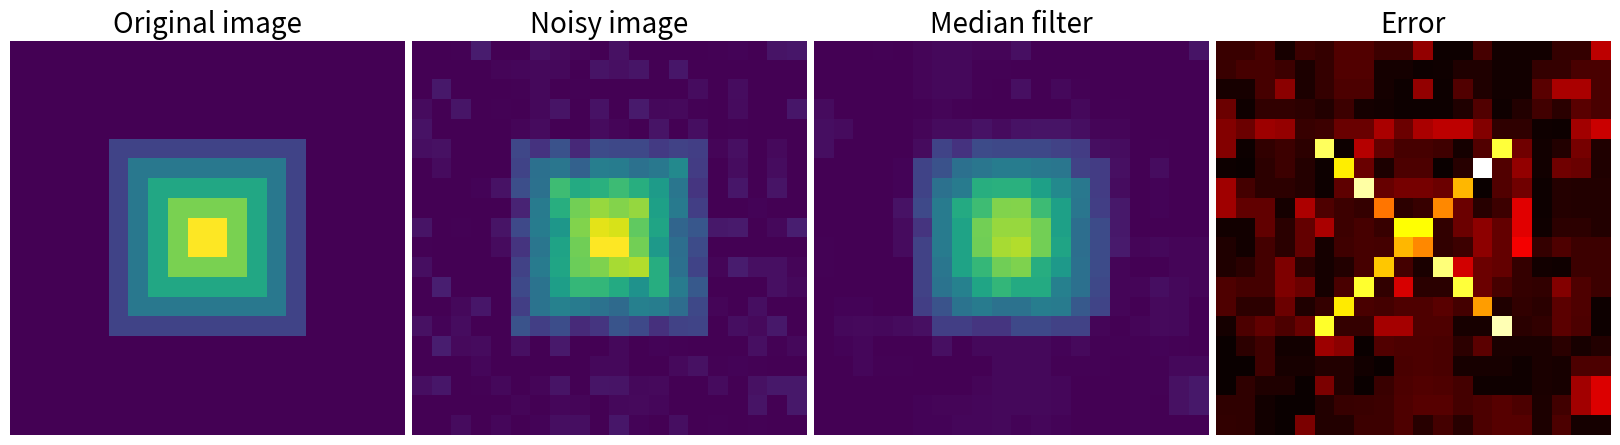

This figure's Python source:
import numpy as np
import scipy as sp
import matplotlib.pyplot as plt

rng = np.random.default_rng(27446968)

im = np.zeros((20, 20))
im[5:-5, 5:-5] = 1
im = sp.ndimage.distance_transform_bf(im)
im_noise = im + 0.2 * rng.normal(size=im.shape)

im_med = sp.ndimage.median_filter(im_noise, 3)

plt.figure(figsize=(16, 5))

plt.subplot(141)
plt.imshow(im, interpolation="nearest")
plt.axis("off")
plt.title("Original image", fontsize=20)
plt.subplot(142)
plt.imshow(im_noise, interpolation="nearest", vmin=0, vmax=5)
plt.axis("off")
plt.title("Noisy image", fontsize=20)
plt.subplot(143)
plt.imshow(im_med, interpolation="nearest", vmin=0, vmax=5)
plt.axis("off")
plt.title("Median filter", fontsize=20)
plt.subplot(144)
plt.imshow(np.abs(im - im_med), cmap=plt.cm.hot, interpolation="nearest")
plt.axis("off")
plt.title("Error", fontsize=20)


plt.subplots_adjust(wspace=0.02, hspace=0.02, top=0.9, bottom=0, left=0, right=1)

plt.show()